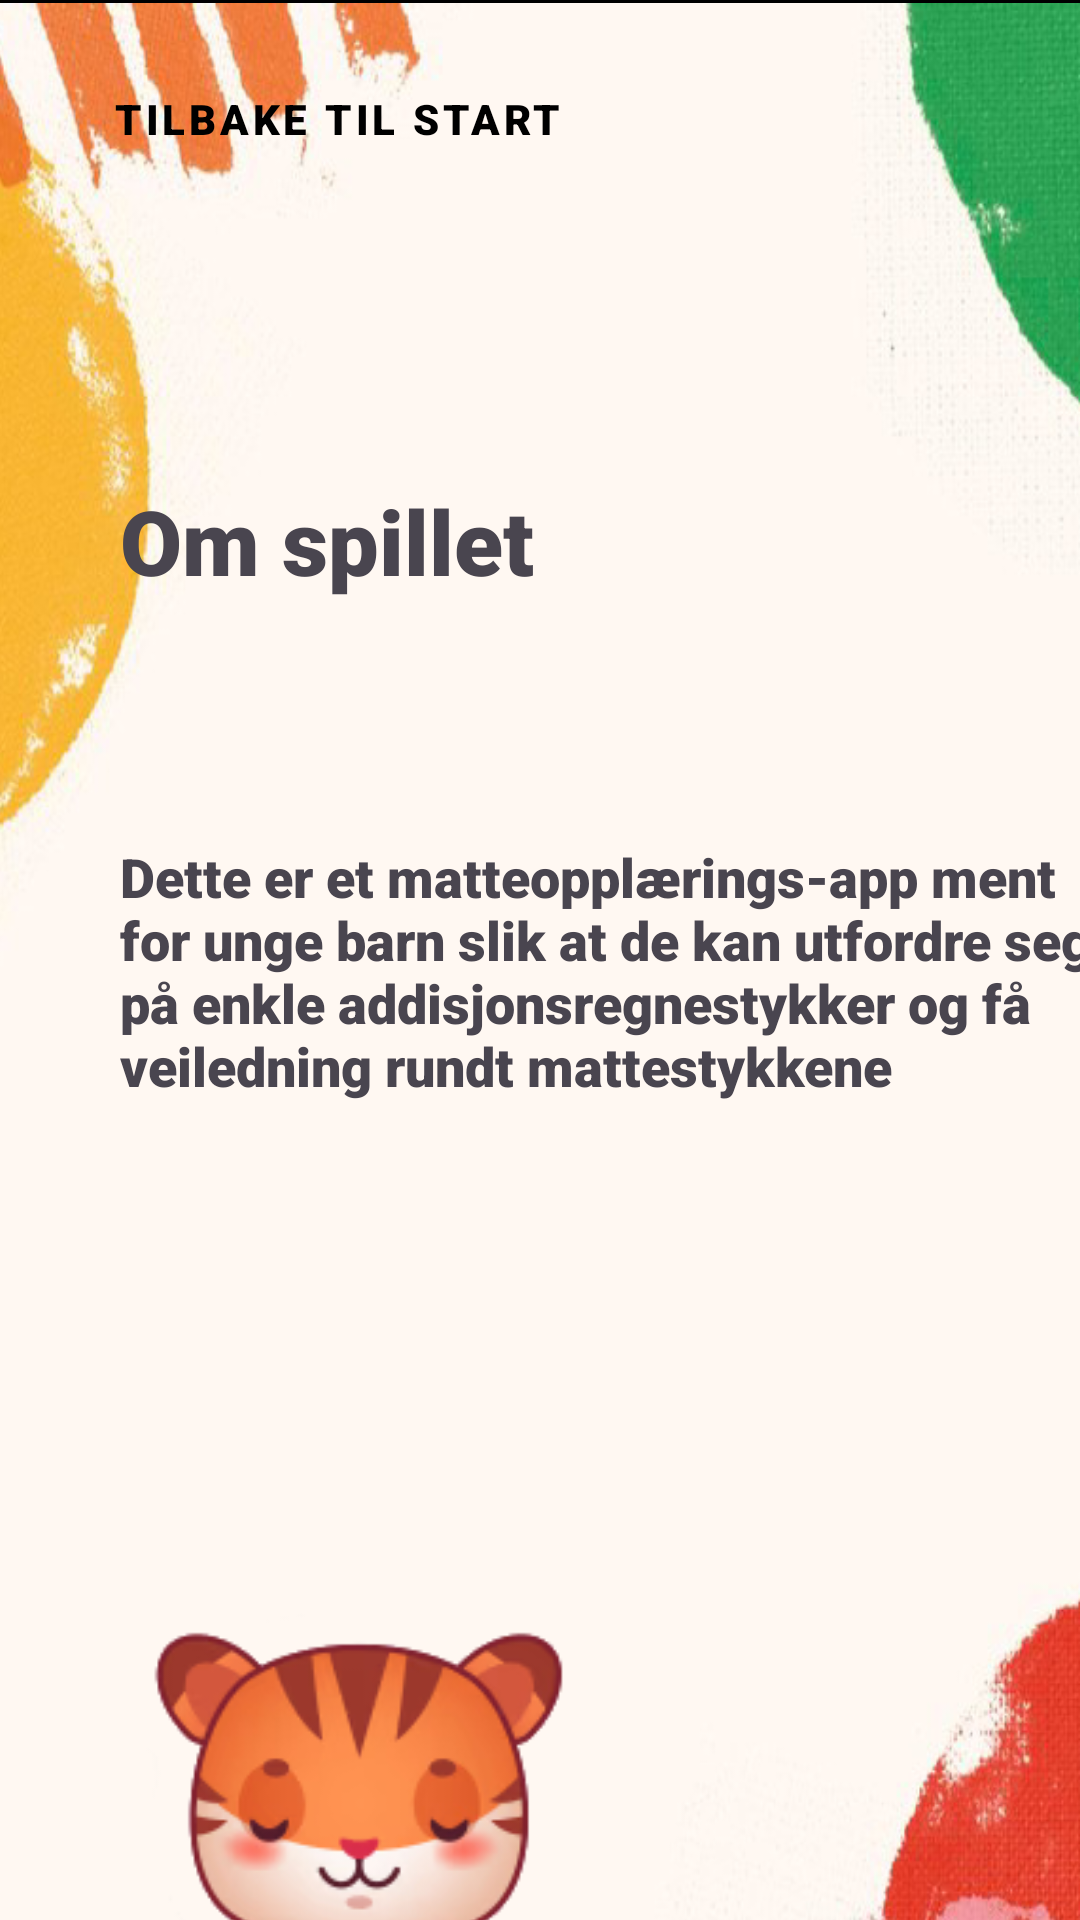

The Android layout XML behind this screen, and the referenced resources:
<!-- AndroidManifest.xml: application theme Theme.Mappe1 -->
<!-- res/layout/activity_aboutgame.xml -->
<?xml version="1.0" encoding="utf-8"?>
<androidx.constraintlayout.widget.ConstraintLayout xmlns:android="http://schemas.android.com/apk/res/android"
    xmlns:app="http://schemas.android.com/apk/res-auto"
    xmlns:tools="http://schemas.android.com/tools"
    android:layout_width="match_parent"
    android:layout_height="match_parent"
    tools:context=".MainActivity"
    android:id="@+id/main"
    android:background="#000000">


    <ImageView
        android:id="@+id/bakgrunnbilde"
        android:layout_width="454dp"
        android:layout_height="820dp"
        android:layout_marginTop="1dp"
        android:src="@drawable/bakgrunn4"
        app:layout_constraintEnd_toEndOf="parent"
        app:layout_constraintStart_toStartOf="parent"
        app:layout_constraintTop_toTopOf="parent" />

    <ImageView
        android:id="@+id/catFp"
        android:layout_width="142dp"
        android:layout_height="128dp"
        android:layout_marginStart="48dp"
        android:layout_marginTop="532dp"
        android:src="@drawable/tiger"
        app:layout_constraintStart_toStartOf="parent"
        app:layout_constraintTop_toTopOf="parent" />

    <Button
        android:id="@+id/tilbakeStart"
        style="@style/sjekkSvar"
        android:layout_width="193dp"
        android:layout_height="47dp"
        android:layout_marginStart="16dp"
        android:layout_marginTop="16dp"
        android:text="Tilbake til start"
        app:layout_constraintStart_toStartOf="parent"
        app:layout_constraintTop_toTopOf="parent" />

    <TextView
        android:id="@+id/textView1"
        android:layout_width="200dp"
        android:layout_height="74dp"
        android:layout_marginStart="40dp"
        android:layout_marginTop="160dp"
        android:text="Om spillet"
        android:textSize="30sp"
        app:layout_constraintStart_toStartOf="parent"
        app:layout_constraintTop_toTopOf="parent" />

    <TextView
        android:layout_width="330dp"
        android:layout_height="253dp"
        android:layout_marginStart="40dp"
        android:layout_marginTop="280dp"
        android:text="@string/omspillettekst"
        android:textSize="18sp"
        app:layout_constraintStart_toStartOf="parent"
        app:layout_constraintTop_toTopOf="parent" />
</androidx.constraintlayout.widget.ConstraintLayout>
<!-- resources referenced by this layout -->
<resources>
  <!-- drawable bakgrunn4: png bitmap (drawable, 432284 bytes) -->
  <!-- drawable tiger: png bitmap (drawable, 22964 bytes) -->
  <string name="omspillettekst">Dette er et matteopplærings-app ment for unge barn slik at de kan utfordre seg på enkle addisjonsregnestykker og få veiledning rundt mattestykkene</string>
  <style name="sjekkSvar" parent="Widget.MaterialComponents.Button.OutlinedButton">
          <item name="backgroundTint">#4e77ff</item>
          <item name="strokeColor">#000000</item>
          <item name="strokeWidth">2dp</item>
          <item name="android:textColor">#000000</item>
          <item name="shapeAppearanceOverlay">@style/RoundedShapeAppearance</item> 
      </style>
  <style name="Theme.Mappe1" parent="Base.Theme.Mappe1" />
  <style name="RoundedShapeAppearance">
          <item name="cornerFamily">rounded</item>
          <item name="cornerSize">50%</item>
      </style>
  <style name="Base.Theme.Mappe1" parent="Theme.Material3.DayNight.NoActionBar">
          
          
          <item name="android:fontFamily">sans-serif-black</item>
      </style>
</resources>
